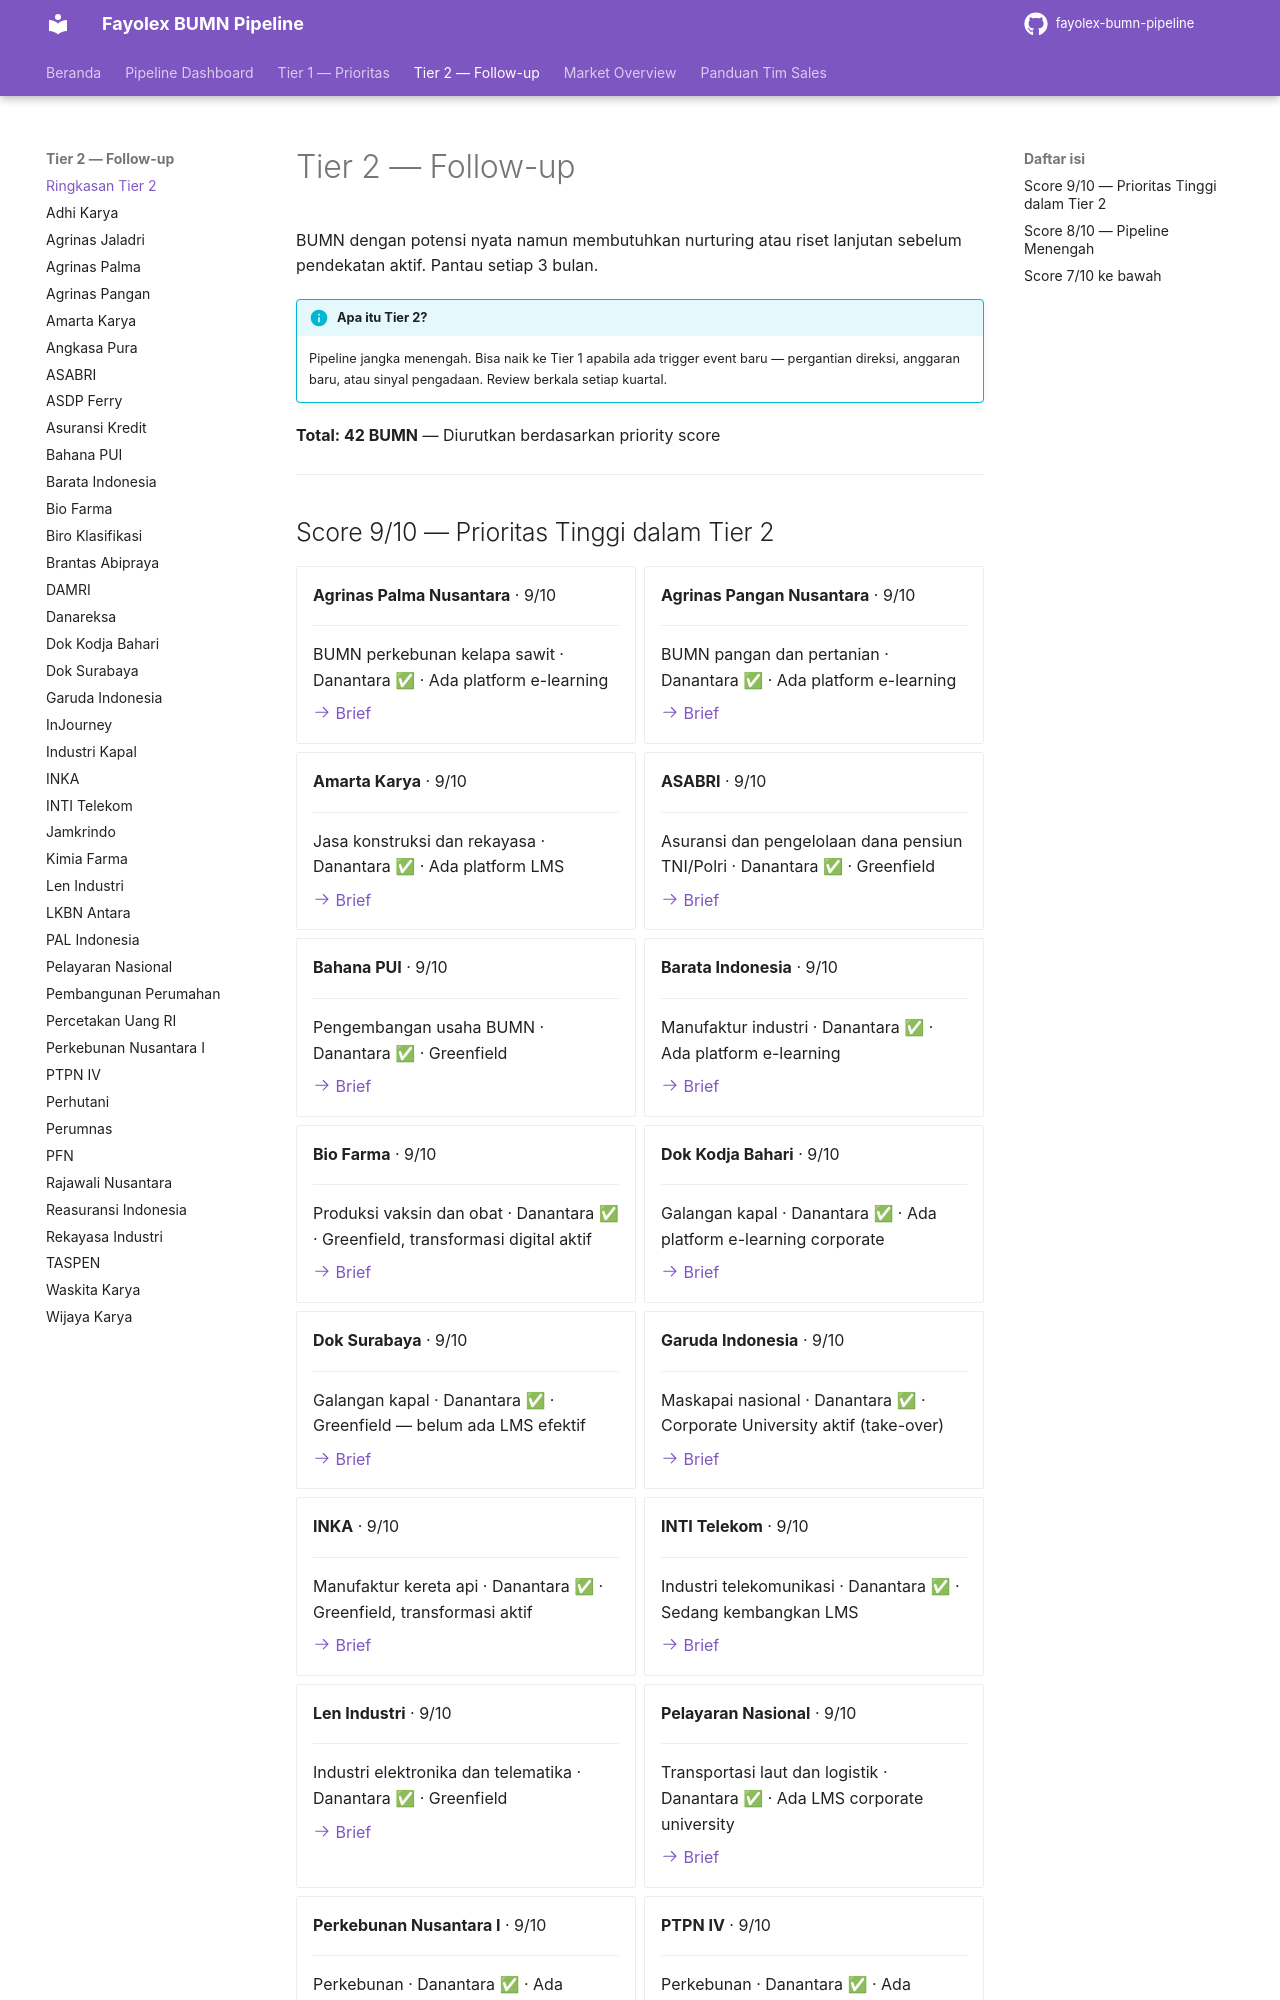

repository: fentonmartin/fayolex-bumn-pipeline · page: tier2/index.html · generator: mkdocs

---
title: Tier 2 — Follow-up
---

# Tier 2 — Follow-up

BUMN dengan potensi nyata namun membutuhkan nurturing atau riset lanjutan sebelum pendekatan aktif. Pantau setiap 3 bulan.

!!! info "Apa itu Tier 2?"
    Pipeline jangka menengah. Bisa naik ke Tier 1 apabila ada trigger event baru — pergantian direksi, anggaran baru, atau sinyal pengadaan. Review berkala setiap kuartal.

**Total: 42 BUMN** — Diurutkan berdasarkan priority score

---
